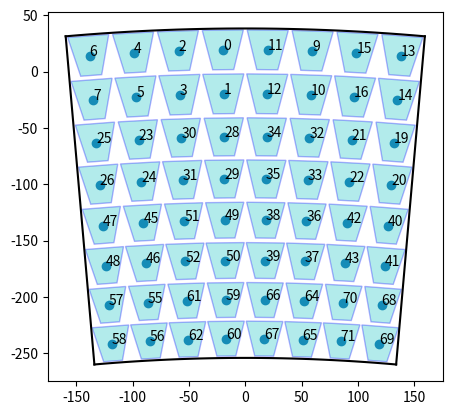

This figure's Python source:
import numpy as np
import matplotlib.pyplot as plt
import matplotlib.patches as patches
import math


class TileBoardCoordinates:
    def __init__(self, base_origin=np.array([0, 0]), base_rotation=90):
        self.base_origin = base_origin
        self.base_rotation = base_rotation

    def PolarToCartesian(self, r, phi):
        x = r * np.cos((phi + self.base_rotation) * np.pi/180) + self.base_origin[0]
        y = r * np.sin((phi + self.base_rotation) * np.pi/180) + self.base_origin[1]
        return x, y

    def CartesianToPolar(self, x, y):
        x = x - self.base_origin[0]
        y = y - self.base_origin[1]
        r = np.sqrt(x**2 + y**2)
        phi = np.arctan(y / x) * 180 / np.pi + self.base_rotation
        if phi >= 90:
            phi = -180 + phi
        return r, phi

    def Transform(self, x, y, r, phi):
        x = x + self.PolarToCartesian(r, phi)[0]
        y = y + self.PolarToCartesian(r, phi)[1]
        return x, y

    def Rotate(self, x, y, phi):
        # phi += self.base_rotation
        x1 = x * np.cos(math.radians(phi)) - y * np.sin(math.radians(phi))
        y1 = x * np.sin(math.radians(phi)) + y * np.cos(math.radians(phi))
        return x1, y1


class TileBoard:
    def __init__(self, coordinates):
        self.coordinates = coordinates

        self.SiPM_angles = np.array([-4.375, -3.125, -1.875, -0.625, 0.625, 1.875, 3.125, 4.375])
        self.SiPM_radii = np.array([1554.19, 1588.47, 1623.515, 1659.325, 1695.93, 1733.33, 1771.56, 1810.635])
        self.SiPM_channels = [69, 71, 65, 67, 60, 62, 56, 58, 68, 70, 64, 66, 59, 61, 55, 57, 41, 43, 37, 39, 50, 52,
                            46, 48, 40, 42, 36, 38, 49, 51, 45, 47, 20, 22, 33, 35, 29, 31, 24, 26, 19, 21, 32, 34,
                            28, 30, 23, 25, 14, 16, 10, 12, 1, 3, 5, 7, 13, 15, 9, 11, 0, 2, 4, 6]

        self.Tile_h = np.array([34.28, 34.28, 35.18, 35.18, 37.40, 37.40, 39.07, 39.07]) * 0.9
        self.Tile_a = np.array([33.53, 33.53, 35.03, 35.03, 36.59, 36.59, 37.41, 37.41]) / 2
        self.Tile_b = np.array([34.28, 34.28, 35.81, 35.81, 36.80, 36.80, 38.47, 38.47]) * 0.95

        self.Board_angles = np.array([-5, 5])
        self.Board_radii = np.array([1537.05, 1537.05 + 292.5])


    def GetChannelByPosition(self, x, y):
        r, phi = self.coordinates.CartesianToPolar(x, y)
        if phi < self.Board_angles[0] or phi > self.Board_angles[1] or r < self.Board_radii[0] or r > self.Board_radii[1]:
            return -2

        slice_fraction = 5 / 4.
        slice_index = int((phi + 5) / slice_fraction)
        phi_rest = phi - slice_fraction/2 - (slice_index - 4) * slice_fraction

        # Use the symmetry
        phi_rest = np.abs(phi_rest)
        c1 = TileBoardCoordinates(base_rotation=90)
        x1, y1 = c1.PolarToCartesian(r, phi_rest)
        tile_h1 = self.SiPM_radii - self.Tile_h / 2
        tile_h2 = self.SiPM_radii + self.Tile_h / 2

        for h_index in range(self.SiPM_radii.size):
            if y1 >= tile_h1[h_index] and y1 <= tile_h2[h_index]:
                break
        else:
            return -1

        a = self.Tile_a[h_index]
        b = self.Tile_b[h_index]
        h = self.Tile_h[h_index]
        k = 2 * h / (b - a)
        d = self.SiPM_radii[h_index] - h/2 - k * a/2

        if y1 > k * x1 + d:
            return self.SiPM_channels[h_index * self.SiPM_radii.size + slice_index]

        return "{}, {}".format(x1, y1)


    def DrawOutline(self, ax, detail=30):
        r1 = self.Board_radii[0]
        r2 = self.Board_radii[1]
        theta1 = self.Board_angles[0]
        theta2 = self.Board_angles[1]

        ax.plot(*self.coordinates.PolarToCartesian(self.Board_radii, np.full(2, self.Board_angles[0])), color="k")
        ax.plot(*self.coordinates.PolarToCartesian(self.Board_radii, np.full(2, self.Board_angles[1])), color="k")
        ax.plot(*self.coordinates.PolarToCartesian(np.full(detail, r1), np.linspace(*self.Board_angles, detail)), color="k")
        ax.plot(*self.coordinates.PolarToCartesian(np.full(detail, r2), np.linspace(*self.Board_angles, detail)), color="k")

    def DrawSiPMs(self, ax, label_pos=False):
        x = []
        y = []
        i = 0
        for r in self.SiPM_radii:
            for phi in self.SiPM_angles:
                xi, yi = self.coordinates.PolarToCartesian(r, phi)
                x.append(xi)
                y.append(yi)
                label = "{}".format(self.SiPM_channels[i])
                if label_pos:
                    label += "\n({:.2f}, {:.2f})".format(xi, yi)
                ax.text(xi, yi, label)
                i += 1

        ax.scatter(x, y)

    def DrawTiles(self, ax):
        for r, h, a, b in zip(self.SiPM_radii, self.Tile_h, self.Tile_a, self.Tile_b):
            x = np.array([-a/2, a/2, b/2, -b/2])
            y = np.array([-h/2, -h/2, h/2, h/2])
            for phi in self.SiPM_angles:
                x1, y1 = self.coordinates.Rotate(x, y, phi - 90 + self.coordinates.base_rotation)
                x1, y1 = self.coordinates.Transform(x1, y1, r, phi)
                ax.add_patch(patches.Polygon(xy=list(zip(x1, y1)), facecolor="c", alpha=0.3, edgecolor="b"))



coord = TileBoardCoordinates(base_origin=np.array([0, -1791.1]), base_rotation=90)
board = TileBoard(coord)

# Track mouse position
def mouse_move(event):
    x, y = event.xdata, event.ydata
    if x is not None and y is not None:
        r, phi = coord.CartesianToPolar(x, y)
        plt.title("r, phi = {:.2f}, {:.2f}\n Channel {}".format(r, phi, board.GetChannelByPosition(x, y)))
        plt.draw()

plt.connect('motion_notify_event', mouse_move)


# Get drawing axes
ax = plt.gca()
ax.set_aspect("equal")

board.DrawOutline(ax)
board.DrawSiPMs(ax, label_pos=False)
board.DrawTiles(ax)


plt.show()